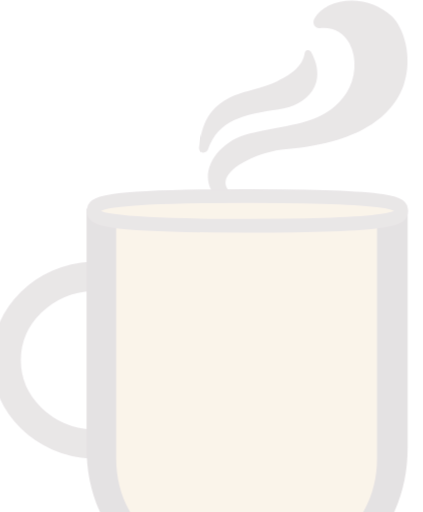
t = 0.00 s
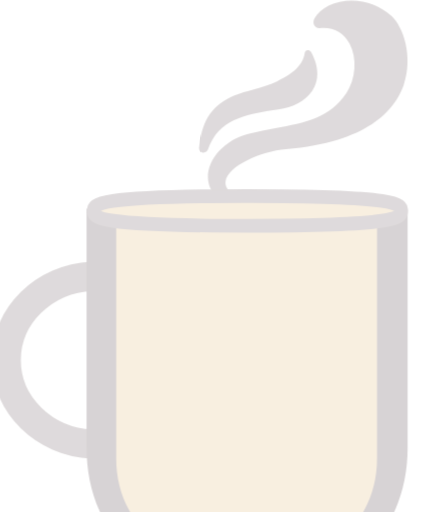
t = 0.50 s
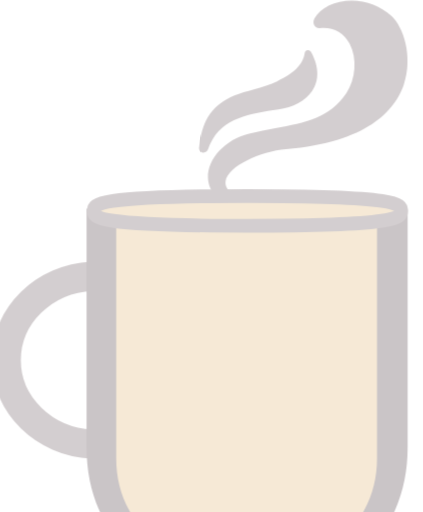
t = 1.00 s
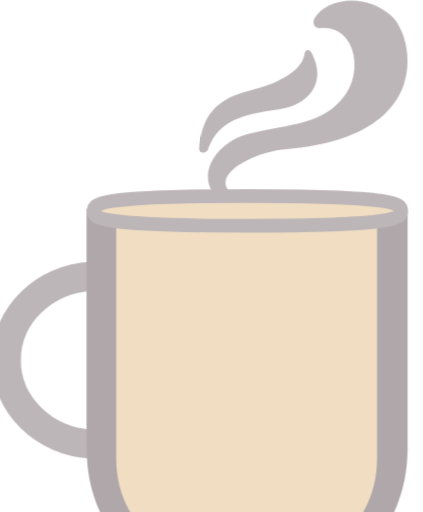
t = 1.50 s
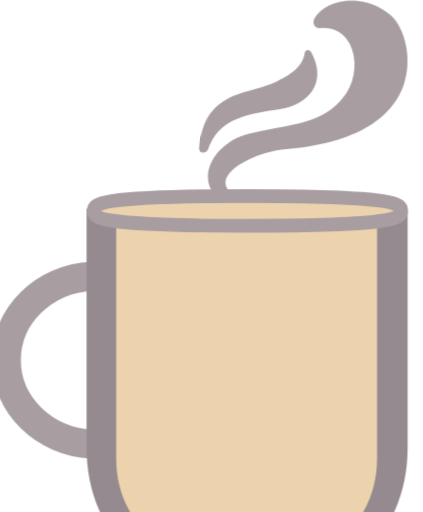
t = 2.00 s
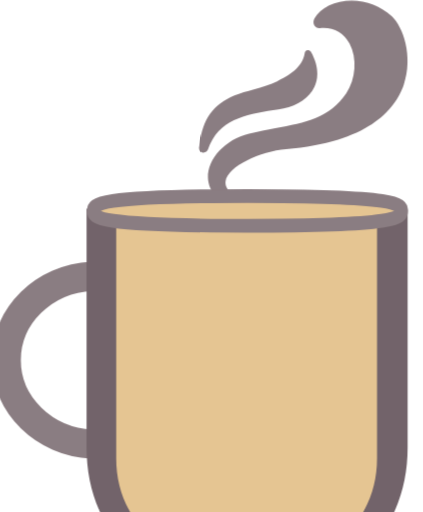
t = 2.50 s

The animated SVG that drew these frames (rendered in a browser with its animation timeline set to each time). Animation: 2 CSS @keyframes rules; one cycle of 3.00 s, repeats indefinitely.

<svg width="62px" height="75px" viewBox="0 0 62 75" version="1.1" xmlns="http://www.w3.org/2000/svg" xmlns:xlink="http://www.w3.org/1999/xlink" id="HyARt5EFM">
    <style type="text/css">
        @-webkit-keyframes BkgCRt9NFf_Animation{0%{opacity: 0.15;}33.33%{opacity: 0.3;}66.67%{opacity: 0.6;}100%{opacity: 1;}}@keyframes BkgCRt9NFf_Animation{0%{opacity: 0.15;}33.33%{opacity: 0.3;}66.67%{opacity: 0.6;}100%{opacity: 1;}}#HyARt5EFM *{-webkit-animation-duration: 3s;animation-duration: 3s;-webkit-animation-iteration-count: infinite;animation-iteration-count: infinite;-webkit-animation-play-state: running;animation-play-state: running;-webkit-animation-timing-function: cubic-bezier(0, 0, 1, 1);animation-timing-function: cubic-bezier(0, 0, 1, 1);transform-box: fill-box;-webkit-transform-origin: 50% 50%;transform-origin: 50% 50%;}#BkgCRt9NFf{stroke: none;stroke-width: 1;fill: none;-webkit-transform-origin: undefined;transform-origin: undefined;}#HyARt5EFM:hover #BkgCRt9NFf{-webkit-animation-name: BkgCRt9NFf_Animation;animation-name: BkgCRt9NFf_Animation;}#HybRCKcNKM{-webkit-transform:  translate(-136.000000,px, 0.000000px);transform:  translate(-136.000000,px, 0.000000px);}#ryMR0tq4YG{-webkit-transform:  translate(-118.000000,px, -1.000000px);transform:  translate(-118.000000,px, -1.000000px);}#SyQRRK9VYf{-webkit-transform:  translate(168.000000,px, 16.000000px);transform:  translate(168.000000,px, 16.000000px);}#Sy4RCF9NtG{-webkit-transform:  translate(0.000000,px, 0.975100px);transform:  translate(0.000000,px, 0.975100px);}#rJSACt5EFf{-webkit-transform:  translate(88.000000,px, -30.000000px);transform:  translate(88.000000,px, -30.000000px);}#HyUCAFc4tG{stroke: #6D5C62;stroke-width: 4.284;}#HJw0At9NFM{fill: #4E3C44;}#rJ_CAYq4FG{fill: #6D5C62;-webkit-transform-origin: undefined;transform-origin: undefined;}#B1YRCKc4tM{fill: #6D5C62;}#Bk9CAYcNFG{fill: #DFB676;}#B1jRRF9Ntf{fill: #DFB676;}#S12R0tcNtz{stroke: #6D5C62;stroke-width: 2.01;}#HJw0At9NFM_B1PQccNFM{-webkit-transform-origin: undefined;transform-origin: undefined;}#HJw0At9NFM_Hkv499EFz{-webkit-transform-origin: undefined;transform-origin: undefined;}#rJ_CAYq4FG_rkSs5qEKM{-webkit-transform-origin: undefined;transform-origin: undefined;}#rJ_CAYq4FG_rkJ_jqNYG{-webkit-transform-origin: undefined;transform-origin: undefined;}
    </style>
    <desc>
        Created with Sketch.
    </desc>
    <defs/>
    <g id="BkgCRt9NFf" fill-rule="evenodd">
        <g id="HybRCKcNKM">
            <g id="ryMR0tq4YG">
                <g id="SyQRRK9VYf">
                    <g id="Sy4RCF9NtG">
                        <g id="rJSACt5EFf">
                            <path d="M13.4502,40.4649 C6.4602,40.8249 0.9132,46.1949 0.9132,52.7649 C0.9132,59.3349 6.4602,64.7049 13.4502,65.0649" id="HyUCAFc4tG"/>
                            <path d="M18.9579,30.5568 L18.9579,65.5998 C18.9579,70.2498 20.6499,74.2308 24.0309,77.5398 C27.3909,80.8278 31.4499,82.4718 36.2199,82.4718 C40.9599,82.4718 45.0219,80.8278 48.4029,77.5398 C51.7629,74.2308 53.4399,70.2498 53.4399,65.5998 L53.4399,30.5568 L59.7459,30.5568 L59.7459,65.5998 C59.7459,71.9868 57.4419,77.4348 52.8429,81.9438 C48.2409,86.4738 42.6969,88.7418 36.2199,88.7418 C29.7369,88.7418 24.1929,86.4738 19.5939,81.9438 C14.9919,77.4348 12.6879,71.9868 12.6879,65.5998 L12.6879,30.5568 L18.9579,30.5568 Z" id="HJw0At9NFM"/>
                            <path d="M36.1905,30.7443 C36.1665,30.7443 36.1395,30.7413 36.1155,30.7383 C31.1385,29.8833 30.5175,27.1743 30.4815,26.0493 C30.3915,23.2503 33.0405,20.4063 36.5145,19.5753 C37.8615,19.2543 39.1275,19.0113 40.3605,18.7743 C44.8005,17.9223 48.3075,17.2503 50.7405,13.6593 C52.1595,11.5683 52.3665,8.5113 51.2415,6.3873 C50.4465,4.8903 49.0905,4.0623 47.4225,4.0623 C47.2425,4.0623 47.0595,4.0713 46.8675,4.0923 C46.8525,4.0923 46.7895,4.0953 46.7745,4.0953 C46.4805,4.0953 46.2165,3.9483 46.0695,3.7053 C45.8985,3.4173 45.9075,3.0363 46.0935,2.6913 C46.9575,1.1013 49.1025,0.0753 51.5565,0.0753 C53.7435,0.0753 55.8285,0.8853 57.4185,2.3583 C59.0775,3.8943 60.6105,8.2473 59.1735,12.4263 C57.8865,16.1703 53.8485,20.8413 41.9265,21.8523 C38.1855,22.1673 33.3975,24.3333 33.0645,26.5443 C32.8485,27.9723 34.7505,29.0583 36.3825,29.7183 C36.6165,29.8113 36.7545,30.0603 36.7095,30.3123 C36.6615,30.5613 36.4425,30.7443 36.1905,30.7443" id="rJ_CAYq4FG"/>
                            <path d="M29.8329,22.3374 C29.6409,22.3374 29.4579,22.2564 29.3349,22.1184 C29.2119,21.9804 29.1549,21.7974 29.1759,21.6054 C29.6379,17.5104 31.0899,15.3684 34.3629,13.9734 C35.1909,13.6134 36.2139,13.3344 37.2009,13.0644 C38.4189,12.7284 39.6789,12.3834 40.6059,11.8974 L40.7829,11.8014 C42.2049,11.0574 44.3559,9.9294 44.6649,7.7274 C44.6919,7.5234 44.8539,7.3584 45.0519,7.3194 C45.0819,7.3164 45.1149,7.3134 45.1449,7.3134 C45.3159,7.3134 45.4809,7.4034 45.5649,7.5564 C46.8909,9.9024 46.5759,11.6544 46.0809,12.7104 C45.3369,14.2974 43.6509,15.4734 41.5659,15.8484 C41.0589,15.9414 40.5459,16.0254 40.0299,16.1124 C35.9199,16.7904 32.0409,17.4324 30.4809,21.8844 C30.3879,22.1544 30.1299,22.3374 29.8329,22.3374" id="B1YRCKc4tM"/>
                            <path d="M17.0331,31.8663 L17.0331,67.1763 C17.0331,71.9313 18.9081,76.0053 22.6551,79.3923 C26.3751,82.7553 30.8811,84.4383 36.1671,84.4383 C41.4261,84.4383 45.9321,82.7553 49.6791,79.3923 C53.3991,76.0053 55.2621,71.9313 55.2621,67.1763 L55.2621,31.8663 C50.9121,33.0273 44.0001,33.7923 36.1461,33.7923 C28.2951,33.7923 21.3831,33.0273 17.0331,31.8663" id="Bk9CAYcNFG"/>
                            <path d="M36.2754,33.0645 C58.7964,33.0645 58.7964,31.8555 58.7964,30.8835 C58.7964,29.9115 58.7964,28.7025 36.2754,28.7025 C13.7514,28.7025 13.7514,29.9115 13.7514,30.8835 C13.7514,31.8555 13.7514,33.0645 36.2754,33.0645" id="B1jRRF9Ntf"/>
                            <path d="M36.2754,33.0645 C58.7964,33.0645 58.7964,31.8555 58.7964,30.8835 C58.7964,29.9115 58.7964,28.7025 36.2754,28.7025 C13.7514,28.7025 13.7514,29.9115 13.7514,30.8835 C13.7514,31.8555 13.7514,33.0645 36.2754,33.0645 Z" id="S12R0tcNtz"/>
                        </g>
                    </g>
                </g>
            </g>
        </g>
    </g>
</svg>